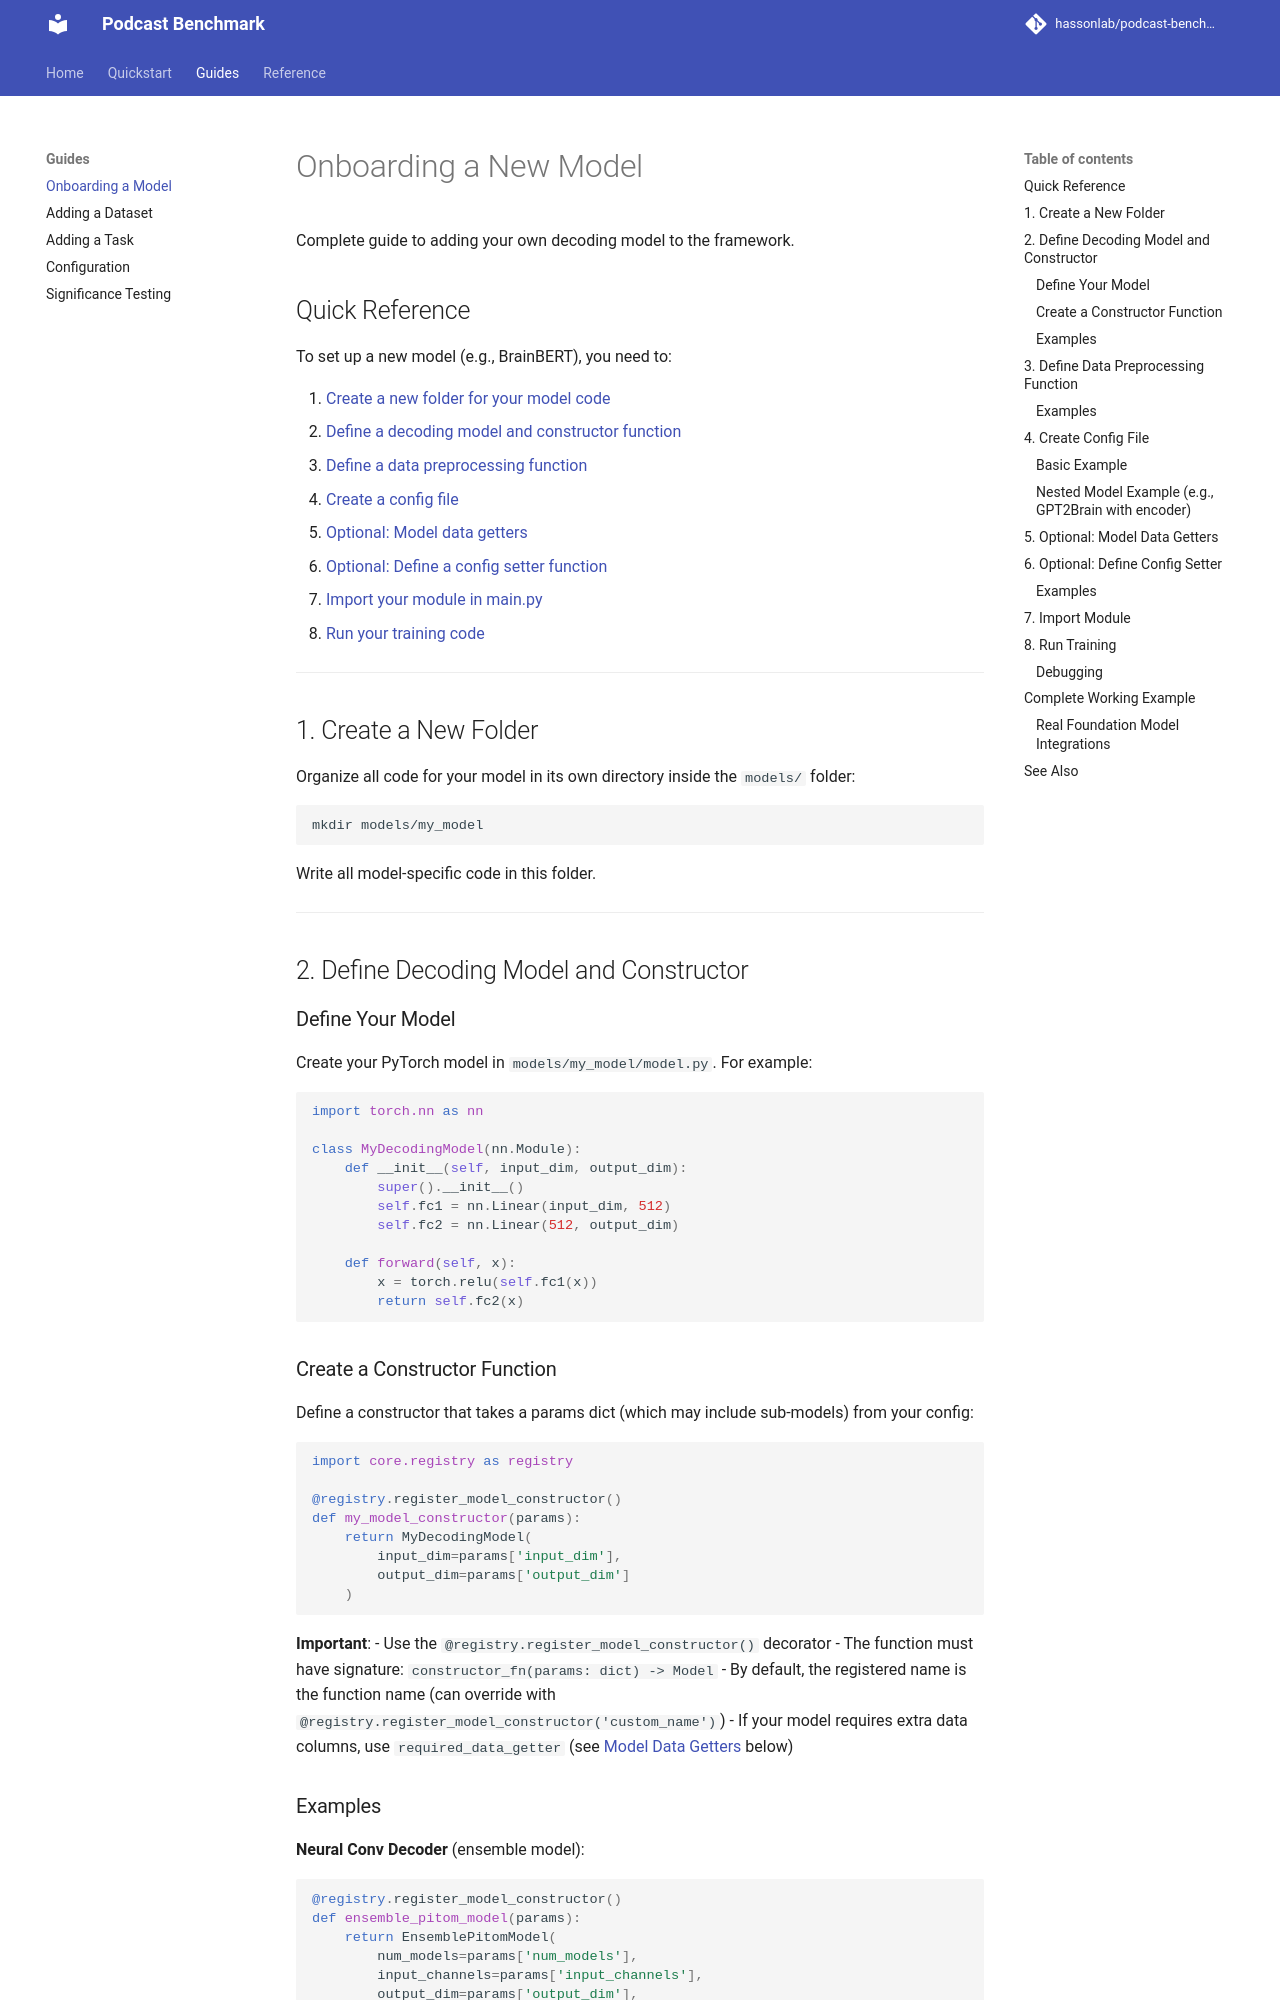

repository: hassonlab/podcast-benchmark · page: onboarding-model/index.html · generator: mkdocs

# Onboarding a New Model

Complete guide to adding your own decoding model to the framework.

## Quick Reference

To set up a new model (e.g., BrainBERT), you need to:

1. [Create a new folder for your model code](#1-create-a-new-folder)
2. [Define a decoding model and constructor function](#2-define-decoding-model-and-constructor)
3. [Define a data preprocessing function](#3-define-data-preprocessing-function)
4. [Create a config file](#4-create-config-file)
5. [Optional: Model data getters](#5-optional-model-data-getters)
6. [Optional: Define a config setter function](#6-optional-define-config-setter)
7. [Import your module in main.py](#7-import-module)
8. [Run your training code](#8-run-training)

---

## 1. Create a New Folder

Organize all code for your model in its own directory inside the `models/` folder:

```bash
mkdir models/my_model
```

Write all model-specific code in this folder.

---

## 2. Define Decoding Model and Constructor

### Define Your Model

Create your PyTorch model in `models/my_model/model.py`. For example:

```python
import torch.nn as nn

class MyDecodingModel(nn.Module):
    def __init__(self, input_dim, output_dim):
        super().__init__()
        self.fc1 = nn.Linear(input_dim, 512)
        self.fc2 = nn.Linear(512, output_dim)

    def forward(self, x):
        x = torch.relu(self.fc1(x))
        return self.fc2(x)
```

### Create a Constructor Function

Define a constructor that takes a params dict (which may include sub-models) from your config:

```python
import core.registry as registry

@registry.register_model_constructor()
def my_model_constructor(params):
    return MyDecodingModel(
        input_dim=params['input_dim'],
        output_dim=params['output_dim']
    )
```

**Important**:
- Use the `@registry.register_model_constructor()` decorator
- The function must have signature: `constructor_fn(params: dict) -> Model`
- By default, the registered name is the function name (can override with `@registry.register_model_constructor('custom_name')`)
- If your model requires extra data columns, use `required_data_getter` (see [Model Data Getters](#optional-model-data-getters) below)
